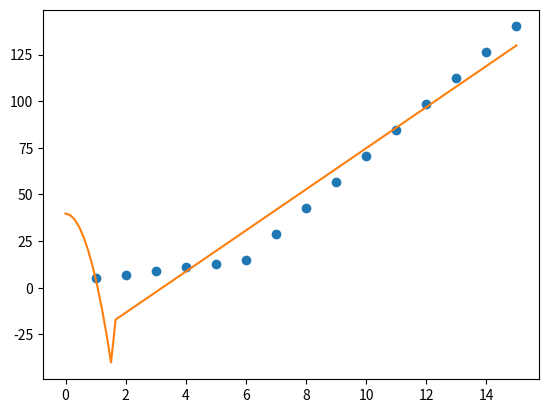

Python code for this plot:

from scipy import optimize
import matplotlib.pyplot as plt
import numpy as np
#matplotlib inline

x = np.array([1, 2, 3, 4, 5, 6, 7, 8, 9, 10 ,11, 12, 13, 14, 15], dtype=float)
y = np.array([5, 7, 9, 11, 13, 15, 28.92, 42.81, 56.7, 70.59, 84.47, 98.36, 112.25, 126.14, 140.03])

def piecewise_linear(x, x0, y0, k1, k2):
    condlist = [x < x0]
    funclist = [lambda x: k1*x**2 + y0-k1*x0, 
                lambda x:k2*x + y0-k2*x0]
    return np.piecewise(x, condlist, funclist)

p , e = optimize.curve_fit(piecewise_linear, x, y)
xd = np.linspace(0, 15, 100)
plt.plot(x, y, "o")
plt.plot(xd, piecewise_linear(xd, *p))
plt.show()